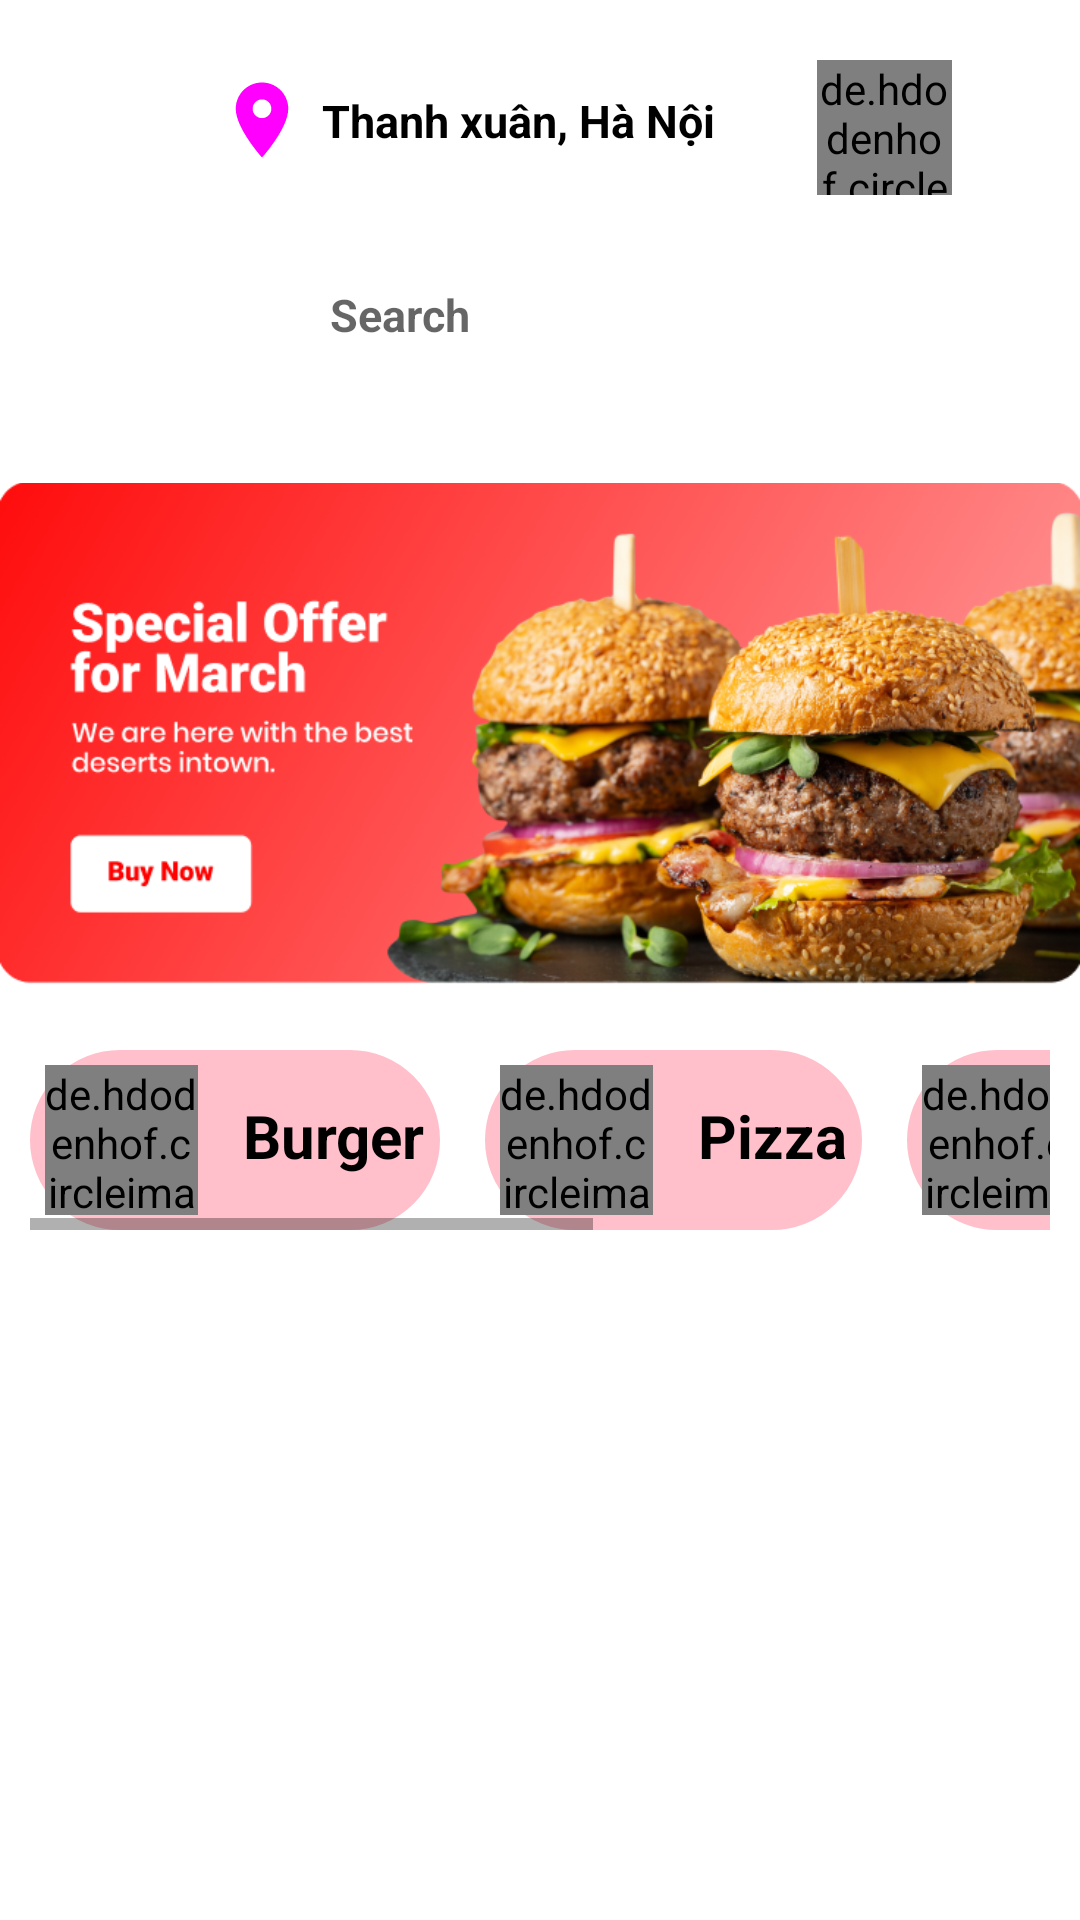

Here is an Android app screen rendered from its layout file. Give the layout XML and the strings, colors and styles it references.
<!-- AndroidManifest.xml: application theme Theme.BurgerPizza -->
<!-- res/layout/fragment_home.xml -->
<?xml version="1.0" encoding="utf-8"?>
<FrameLayout xmlns:android="http://schemas.android.com/apk/res/android"
    xmlns:tools="http://schemas.android.com/tools"
    android:layout_width="match_parent"
    android:layout_height="match_parent"
    xmlns:app="http://schemas.android.com/apk/res-auto"
    android:id="@+id/frame_layout"
    tools:context=".Fragment.HomeFragment">

    <FrameLayout
        android:layout_width="match_parent"
        android:layout_height="match_parent">
        <LinearLayout
            android:layout_gravity="center|top"
            android:orientation="horizontal"
            android:layout_width="wrap_content"
            android:layout_height="wrap_content">



            <androidx.constraintlayout.utils.widget.ImageFilterView
                android:id="@+id/imageLocate"
                android:layout_width="30dp"
                android:layout_height="30dp"
                android:layout_marginTop="25dp"
                android:layout_marginLeft="30dp"
                android:src="@drawable/baseline_location_on_24"/>

            <TextView
                android:layout_marginTop="30dp"
                android:text="Thanh xuân, Hà Nội"
                android:textStyle="bold"
                android:textColor="@color/black"
                android:textSize="15sp"
                android:layout_marginLeft="5dp"
                android:layout_width="150dp"
                android:layout_height="wrap_content"/>

            <de.hdodenhof.circleimageview.CircleImageView
                android:id="@+id/profileImage"
                android:layout_width="45dp"
                android:layout_height="45dp"
                android:layout_centerHorizontal="true"
                android:src="@drawable/wdq"
                android:layout_marginLeft="15dp"
                android:layout_marginTop="20dp">
            </de.hdodenhof.circleimageview.CircleImageView>
        </LinearLayout>

        <LinearLayout
            android:layout_width="330dp"
            android:layout_height="50dp"
            android:layout_gravity="center|top"
            android:layout_marginTop="80dp"
            android:background="@drawable/botronedittext"
            android:orientation="horizontal">

            <androidx.constraintlayout.utils.widget.ImageFilterView
                android:id="@+id/imageSearch"
                android:layout_width="40dp"
                android:layout_height="40dp"
                android:layout_marginLeft="50dp"
                android:layout_marginTop="5dp"
                android:src="@drawable/baseline_search_24" />

            <EditText
                android:layout_width="250dp"
                android:layout_height="match_parent"
                android:layout_marginLeft="5dp"
                android:src="@drawable/baseline_search_24"
                android:hint="Search"
                android:textColor="@color/black"
                android:textSize="15sp"
                android:textStyle="bold"
                android:theme="@style/ThemeOverlay.Material3.TextInputEditText"/>
        </LinearLayout>

        <ImageView
            android:layout_width="360dp"
            android:layout_gravity="center|top"
            android:layout_height="189dp"
            android:layout_marginTop="150dp"
            android:src="@drawable/img_3" />


        <HorizontalScrollView
            android:layout_width="340dp"
            android:layout_height="60dp"
            android:layout_gravity="center|top"
            android:layout_marginTop="350dp"
            android:orientation="horizontal">

            <LinearLayout
                android:layout_width="340dp"
                android:layout_height="60dp">

                <LinearLayout
                    android:background="@drawable/botrontext"
                    android:layout_width="wrap_content"
                    android:layout_height="wrap_content">

                    <de.hdodenhof.circleimageview.CircleImageView
                        android:layout_width="51dp"
                        android:layout_height="50dp"
                        android:layout_centerHorizontal="true"
                        android:src="@drawable/hamburger" />

                    <TextView
                        android:layout_width="wrap_content"
                        android:layout_height="wrap_content"
                        android:layout_marginLeft="15dp"
                        android:layout_marginTop="10dp"
                        android:text="Burger"
                        android:textColor="@color/black"
                        android:textSize="20dp"
                        android:textStyle="bold" />
                </LinearLayout>

                <LinearLayout
                    android:background="@drawable/botrontext"
                    android:layout_marginLeft="15dp"
                    android:layout_width="wrap_content"
                    android:layout_height="wrap_content">

                    <de.hdodenhof.circleimageview.CircleImageView
                        android:layout_width="51dp"
                        android:layout_height="50dp"
                        android:layout_centerHorizontal="true"
                        android:src="@drawable/pizza" />

                    <TextView
                        android:layout_width="wrap_content"
                        android:layout_height="wrap_content"
                        android:layout_marginLeft="15dp"
                        android:layout_marginTop="10dp"
                        android:text="Pizza"
                        android:textColor="@color/black"
                        android:textSize="20dp"
                        android:textStyle="bold" />

                    <androidx.viewpager.widget.ViewPager
                        android:layout_width="wrap_content"
                        android:layout_height="wrap_content">

                    </androidx.viewpager.widget.ViewPager>
                </LinearLayout>

                <LinearLayout
                    android:background="@drawable/botrontext"
                    android:layout_marginLeft="15dp"
                    android:layout_width="wrap_content"
                    android:layout_height="wrap_content">

                    <de.hdodenhof.circleimageview.CircleImageView
                        android:layout_width="51dp"
                        android:layout_height="50dp"
                        android:layout_centerHorizontal="true"
                        android:src="@drawable/sausage" />

                    <TextView
                        android:layout_width="wrap_content"
                        android:layout_height="wrap_content"
                        android:layout_marginLeft="15dp"
                        android:layout_marginTop="10dp"
                        android:text="Sausage"
                        android:textColor="@color/black"
                        android:textSize="20dp"
                        android:textStyle="bold" />
                </LinearLayout>

                <LinearLayout
                    android:layout_marginLeft="15dp"
                    android:background="@drawable/botrontext"
                    android:layout_width="wrap_content"
                    android:layout_height="wrap_content">

                    <de.hdodenhof.circleimageview.CircleImageView
                        android:layout_width="51dp"
                        android:layout_height="50dp"
                        android:layout_centerHorizontal="true"
                        android:src="@drawable/pasta" />

                    <TextView
                        android:layout_width="wrap_content"
                        android:layout_height="wrap_content"
                        android:layout_marginLeft="15dp"
                        android:layout_marginTop="10dp"
                        android:text="Spagheti"
                        android:textColor="@color/black"
                        android:textSize="20dp"
                        android:textStyle="bold" />
                </LinearLayout>

            </LinearLayout>
        </HorizontalScrollView>

        <androidx.constraintlayout.widget.ConstraintLayout
            android:layout_width="match_parent"
            android:layout_height="209dp"
            android:layout_marginTop="430dp">

            <androidx.recyclerview.widget.RecyclerView
                android:id="@+id/menu"
                android:layout_width="match_parent"
                android:layout_height="191dp"
                android:orientation="horizontal"
                app:layout_constraintEnd_toEndOf="parent"
                app:layout_constraintHorizontal_bias="0.21"
                app:layout_constraintStart_toStartOf="parent"
                app:layout_constraintTop_toTopOf="parent"
                tools:listitem="@layout/list_item">

            </androidx.recyclerview.widget.RecyclerView>

        </androidx.constraintlayout.widget.ConstraintLayout>



    </FrameLayout>
</FrameLayout>
<!-- res/layout/list_item.xml (included above) -->
<?xml version="1.0" encoding="utf-8"?>
<LinearLayout xmlns:android="http://schemas.android.com/apk/res/android"
    xmlns:app="http://schemas.android.com/apk/res-auto"
    android:layout_width="wrap_content"
    android:layout_height="wrap_content"
    android:background="#FFC0CB"
    android:layout_margin="5dp"
    android:orientation="horizontal">

    <androidx.constraintlayout.widget.ConstraintLayout
        android:layout_width="165dp"
        android:layout_height="209dp">

        <androidx.constraintlayout.utils.widget.ImageFilterView
            android:id="@+id/imageFilterView2"
            android:layout_width="20dp"

            android:layout_height="20dp"
            android:src="@drawable/baseline_star_24"
            app:layout_constraintStart_toStartOf="parent"
            app:layout_constraintTop_toTopOf="parent" />

        <TextView
            android:id="@+id/textView"
            android:layout_width="wrap_content"
            android:layout_height="20dp"
            android:layout_marginStart="8dp"
            android:text="3.8"
            app:layout_constraintStart_toEndOf="@+id/imageFilterView2"
            app:layout_constraintTop_toTopOf="parent" />

        <ImageView
            android:id="@+id/imageView"
            android:layout_width="50dp"
            android:layout_height="50dp"
            android:layout_marginTop="4dp"
            android:src="@drawable/burger_1"
            app:layout_constraintEnd_toEndOf="parent"
            app:layout_constraintHorizontal_bias="0.186"
            app:layout_constraintStart_toStartOf="parent"
            app:layout_constraintTop_toBottomOf="@+id/textView" />

        <TextView
            android:id="@+id/textView3"
            android:layout_width="wrap_content"
            android:layout_height="wrap_content"

            android:layout_marginTop="12dp"
            android:layout_marginEnd="100dp"
            android:text="Chicken burger"
            android:textColor="@color/black"
            android:textStyle="bold"
            app:layout_constraintEnd_toEndOf="parent"
            app:layout_constraintHorizontal_bias="0.0"
            app:layout_constraintStart_toStartOf="parent"
            app:layout_constraintTop_toBottomOf="@+id/imageView" />

        <TextView
            android:id="@+id/textView2"
            android:layout_width="wrap_content"
            android:layout_height="wrap_content"
            android:layout_marginStart="50dp"
            android:layout_marginTop="8dp"
            android:layout_marginEnd="50dp"
            android:text="100gr chicken + totato + cheese lettuce"
            android:textStyle="bold"
            app:layout_constraintBottom_toTopOf="@+id/imageFilterView3"
            app:layout_constraintEnd_toEndOf="parent"
            app:layout_constraintStart_toStartOf="parent"
            app:layout_constraintTop_toBottomOf="@+id/textView3"
            app:layout_constraintVertical_bias="0.0" />

        <TextView
            android:id="@+id/textView4"
            android:layout_width="wrap_content"
            android:layout_height="wrap_content"
            android:layout_marginStart="4dp"
            android:text="$20.00"
            android:textColor="#F52887"
            app:layout_constraintBottom_toBottomOf="parent"
            app:layout_constraintEnd_toStartOf="@+id/imageFilterView3"
            app:layout_constraintHorizontal_bias="0.0"
            app:layout_constraintStart_toStartOf="parent"
            app:layout_constraintTop_toBottomOf="@+id/textView2"
            app:layout_constraintVertical_bias="0.225" />

        <androidx.constraintlayout.utils.widget.ImageFilterView
            android:id="@+id/imageFilterView3"
            android:layout_width="30dp"
            android:layout_height="30dp"
            android:layout_marginEnd="16dp"
            android:layout_marginBottom="28dp"
            android:src="@drawable/baseline_add_circle_outline_24"
            app:layout_constraintBottom_toBottomOf="parent"
            app:layout_constraintEnd_toEndOf="parent" />


    </androidx.constraintlayout.widget.ConstraintLayout>

</LinearLayout>
<!-- resources referenced by this layout -->
<resources>
  <!-- drawable baseline_add_circle_outline_24 (drawable) -->
  <vector android:height="24dp" android:tint="#E4317F"
      android:viewportHeight="24" android:viewportWidth="24"
      android:width="24dp" xmlns:android="http://schemas.android.com/apk/res/android">
      <path android:fillColor="@android:color/white" android:pathData="M13,7h-2v4L7,11v2h4v4h2v-4h4v-2h-4L13,7zM12,2C6.48,2 2,6.48 2,12s4.48,10 10,10 10,-4.48 10,-10S17.52,2 12,2zM12,20c-4.41,0 -8,-3.59 -8,-8s3.59,-8 8,-8 8,3.59 8,8 -3.59,8 -8,8z"/>
  </vector>
  <!-- drawable baseline_location_on_24 (drawable) -->
  <vector android:height="24dp" android:tint="#FF00FF"
      android:viewportHeight="24" android:viewportWidth="24"
      android:width="24dp" xmlns:android="http://schemas.android.com/apk/res/android">
      <path android:fillColor="@android:color/white" android:pathData="M12,2C8.13,2 5,5.13 5,9c0,5.25 7,13 7,13s7,-7.75 7,-13c0,-3.87 -3.13,-7 -7,-7zM12,11.5c-1.38,0 -2.5,-1.12 -2.5,-2.5s1.12,-2.5 2.5,-2.5 2.5,1.12 2.5,2.5 -1.12,2.5 -2.5,2.5z"/>
  </vector>
  <!-- drawable baseline_star_24 (drawable) -->
  <vector android:height="24dp" android:tint="#ECBD0A"
      android:viewportHeight="24" android:viewportWidth="24"
      android:width="24dp" xmlns:android="http://schemas.android.com/apk/res/android">
      <path android:fillColor="@android:color/white" android:pathData="M12,17.27L18.18,21l-1.64,-7.03L22,9.24l-7.19,-0.61L12,2 9.19,8.63 2,9.24l5.46,4.73L5.82,21z"/>
  </vector>
  <!-- drawable botrontext (drawable) -->
  <?xml version="1.0" encoding="utf-8"?>
  <shape
      xmlns:android="http://schemas.android.com/apk/res/android"
      android:shape="rectangle">
  
      
      <solid
          android:color="#FFC0CB" >
      </solid>
  
      
      <stroke
          android:width="1dp"
          android:color="#FFC0CB" >
      </stroke>
  
      
      <padding
          android:left="5dp"
          android:top="5dp"
          android:right="5dp"
          android:bottom="5dp" >
      </padding>
  
      
      <corners
          android:radius="30dp" >
      </corners>
  
  </shape>
  <!-- drawable burger_1: png bitmap (drawable, 205324 bytes) -->
  <!-- drawable img_3: png bitmap (drawable, 412563 bytes) -->
  <!-- drawable wdq: jpg bitmap (drawable, 49208 bytes) -->
  <style name="Theme.BurgerPizza" parent="Theme.MaterialComponents.DayNight.NoActionBar">
          
          <item name="colorPrimary">@color/purple_500</item>
          <item name="colorPrimaryVariant">@color/purple_700</item>
          <item name="colorOnPrimary">@color/white</item>
          
          <item name="colorSecondary">@color/teal_200</item>
          <item name="colorSecondaryVariant">@color/teal_700</item>
          <item name="colorOnSecondary">@color/black</item>
          
          <item name="android:statusBarColor">?attr/colorPrimaryVariant</item>
          
      </style>
  <!-- not gathered from this repository: default colours our renderer supplied (Android Studio template values) -->
  <color name="purple_500">#FF6200EE</color>
  <color name="purple_700">#FF3700B3</color>
  <color name="teal_200">#FF03DAC5</color>
  <color name="teal_700">#FF018786</color>
  <color name="black">#FF000000</color>
  <color name="white">#FFFFFFFF</color>
</resources>
